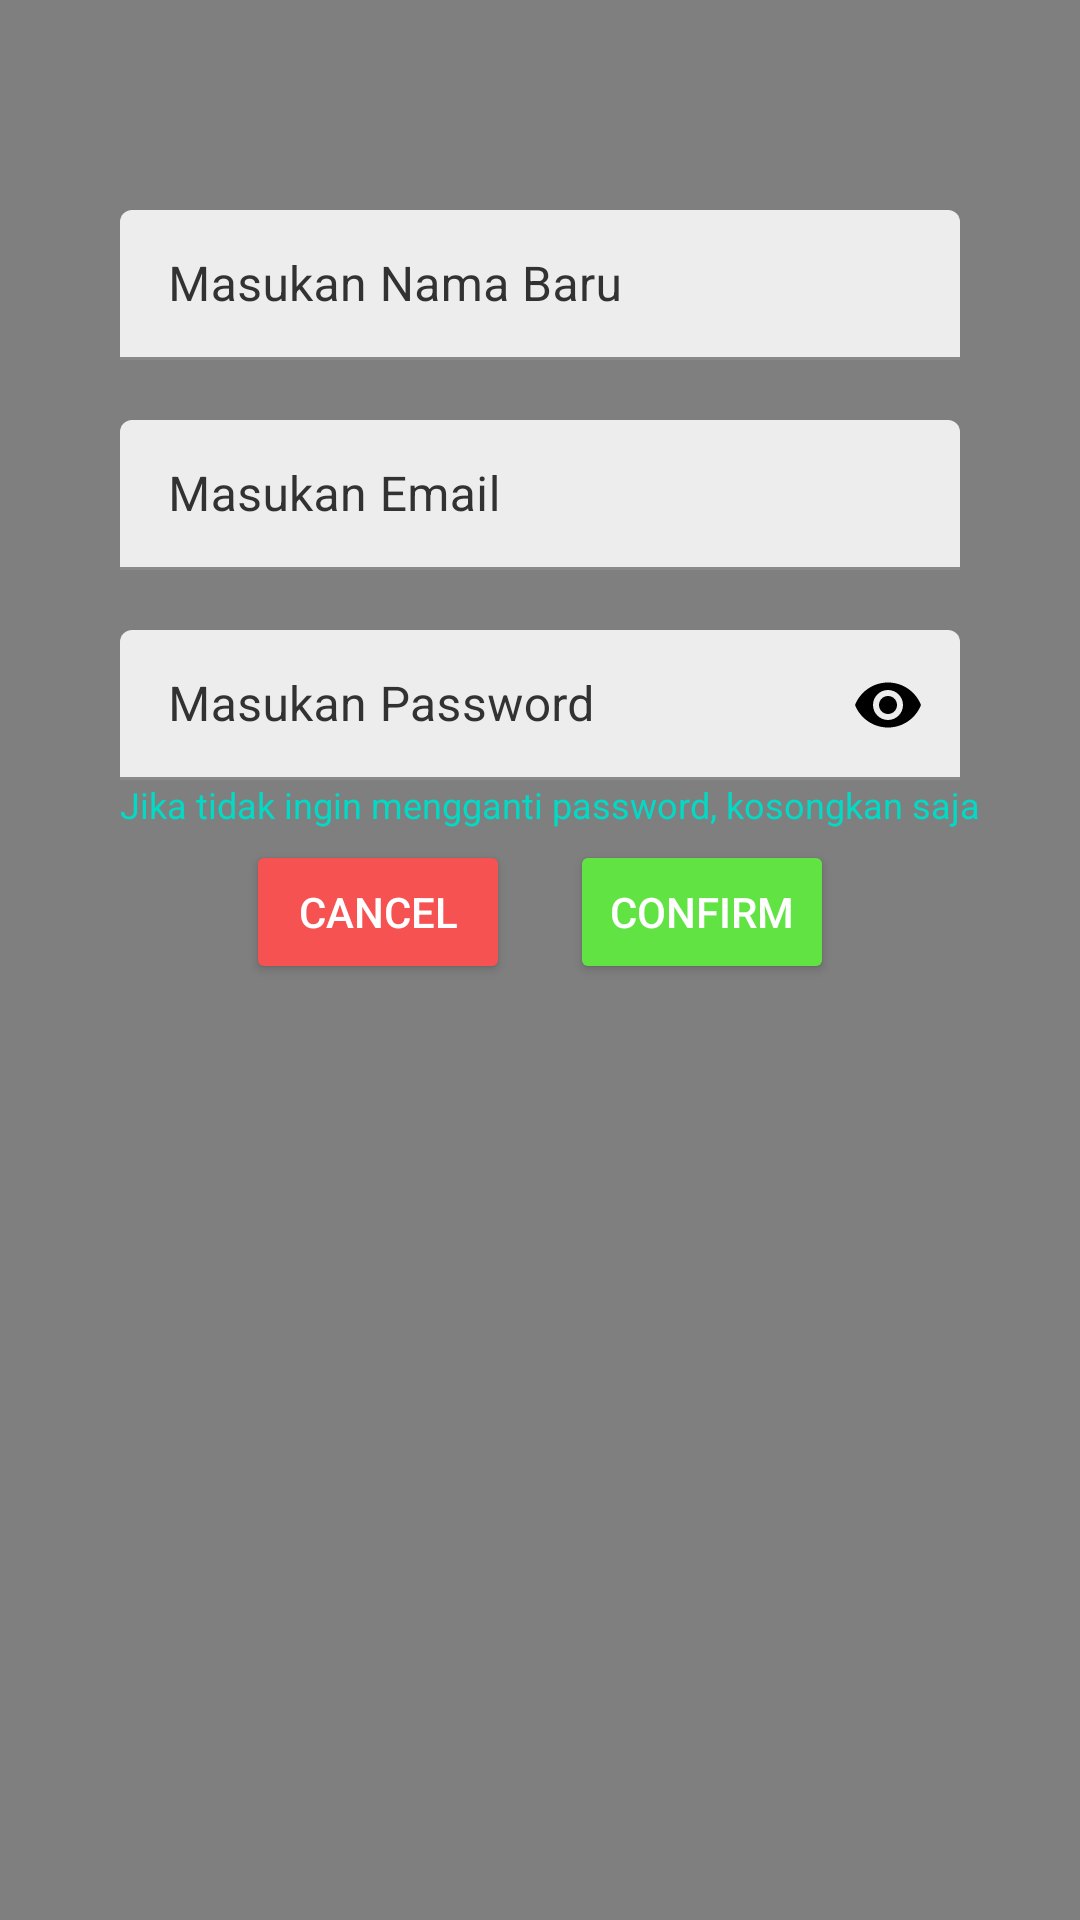

Reconstruct the res/layout file that produces this screen, plus the resources it refers to.
<!-- AndroidManifest.xml: application theme Theme.FlowerApp -->
<!-- res/layout/dialog_update_profile.xml -->
<?xml version="1.0" encoding="utf-8"?>
<RelativeLayout xmlns:android="http://schemas.android.com/apk/res/android"
    android:layout_width="match_parent"
    android:layout_height="match_parent"
    xmlns:app="http://schemas.android.com/apk/res-auto"
    android:background="#80000000">

    <RelativeLayout
        android:layout_width="match_parent"
        android:layout_height="wrap_content"
        android:layout_marginTop="50dp"
        android:layout_marginHorizontal="20dp"
        android:background="@drawable/bg_dialog_update_user">

        <com.google.android.material.textfield.TextInputLayout
            android:id="@+id/input_name"
            android:layout_width="match_parent"
            android:layout_height="50dp"
            android:layout_margin="20dp"
            android:textColorHint="#FF323232"
            app:hintTextColor="@color/black" >

            <com.google.android.material.textfield.TextInputEditText
                android:id="@+id/et_name"
                android:layout_width="match_parent"
                android:layout_height="match_parent"
                android:inputType="text"
                android:hint="Masukan Nama Baru"
                android:textColor="@color/black"
                android:textColorHint="#FF323232"
                android:textColorHighlight="@color/black"
                android:backgroundTint="#EDEDED"/>

        </com.google.android.material.textfield.TextInputLayout>

        <com.google.android.material.textfield.TextInputLayout
            android:id="@+id/input_email"
            android:layout_width="match_parent"
            android:layout_height="50dp"
            android:layout_marginHorizontal="20dp"
            android:layout_marginBottom="20dp"
            android:layout_below="@+id/input_name"
            android:textColorHint="#FF323232"
            app:hintTextColor="@color/black" >

            <com.google.android.material.textfield.TextInputEditText
                android:id="@+id/et_email"
                android:layout_width="match_parent"
                android:layout_height="match_parent"
                android:inputType="textEmailAddress"
                android:hint="Masukan Email"
                android:textColor="@color/black"
                android:textColorHighlight="@color/black"
                android:backgroundTint="#FFEDEDED"
                android:textColorHint="#FF323232" />

        </com.google.android.material.textfield.TextInputLayout>

        <com.google.android.material.textfield.TextInputLayout
            android:id="@+id/input_password"
            android:layout_width="match_parent"
            android:layout_height="50dp"
            android:layout_marginHorizontal="20dp"
            app:passwordToggleEnabled="true"
            app:passwordToggleTint="@color/black"
            android:layout_below="@+id/input_email"
            android:textColorHint="#FF323232"
            app:hintTextColor="@color/black" >

            <com.google.android.material.textfield.TextInputEditText
                android:id="@+id/et_password"
                android:layout_width="match_parent"
                android:layout_height="match_parent"
                android:inputType="textPassword"
                android:hint="Masukan Password"
                android:textColorHighlight="@color/black"
                android:textColor="@color/black"
                android:backgroundTint="#FFEDEDED"
                android:textColorHint="#323232" />

        </com.google.android.material.textfield.TextInputLayout>

        <LinearLayout
            android:id="@+id/ll_layout"
            android:layout_width="match_parent"
            android:layout_height="wrap_content"
            android:orientation="horizontal"
            android:layout_marginTop="20dp"
            android:gravity="center_horizontal"
            android:layout_marginBottom="20dp"
            android:layout_below="@+id/input_password">

            <androidx.appcompat.widget.AppCompatButton
                android:id="@+id/btn_cancel"
                android:layout_width="wrap_content"
                android:layout_height="wrap_content"
                android:layout_below="@+id/input_password"
                android:layout_marginHorizontal="10dp"
                android:backgroundTint="#F65252"
                android:textColor="@color/white"
                android:text="Cancel"/>

            <androidx.appcompat.widget.AppCompatButton
                android:id="@+id/btn_confirm"
                android:layout_width="wrap_content"
                android:layout_height="wrap_content"
                android:layout_marginHorizontal="10dp"
                android:text="Confirm"
                android:textColor="@color/white"
                android:backgroundTint="#61E443"
                android:layout_below="@+id/input_password"/>

        </LinearLayout>

        <TextView
            android:layout_width="wrap_content"
            android:layout_height="wrap_content"
            android:text="Jika tidak ingin mengganti password, kosongkan saja"
            android:textSize="12sp"
            android:textColor="@color/colorAccent"
            android:layout_alignLeft="@+id/input_password"
            android:layout_below="@+id/input_password"/>

    </RelativeLayout>

</RelativeLayout>
<!-- resources referenced by this layout -->
<resources>
  <color name="black">#FF000000</color>
  <color name="white">#FFFFFFFF</color>
  <style name="Theme.FlowerApp" parent="Theme.MaterialComponents.DayNight.NoActionBar">
          
          <item name="colorPrimary">@color/primary</item>
          <item name="colorPrimaryVariant">@color/purple_700</item>
          <item name="colorOnPrimary">@color/white</item>
          
          <item name="colorSecondary">@color/teal_200</item>
          <item name="colorSecondaryVariant">@color/teal_700</item>
          <item name="colorOnSecondary">@color/black</item>
          
          <item name="android:statusBarColor">?attr/colorOnSecondary</item>
          
      </style>
  <color name="primary">#FF99BB</color>
  <color name="purple_700">#FF3700B3</color>
  <color name="teal_200">#FF03DAC5</color>
  <color name="teal_700">#FF018786</color>
  <!-- not gathered from this repository: default colours our renderer supplied (Android Studio template values) -->
  <color name="colorAccent">#FF03DAC5</color>
</resources>
